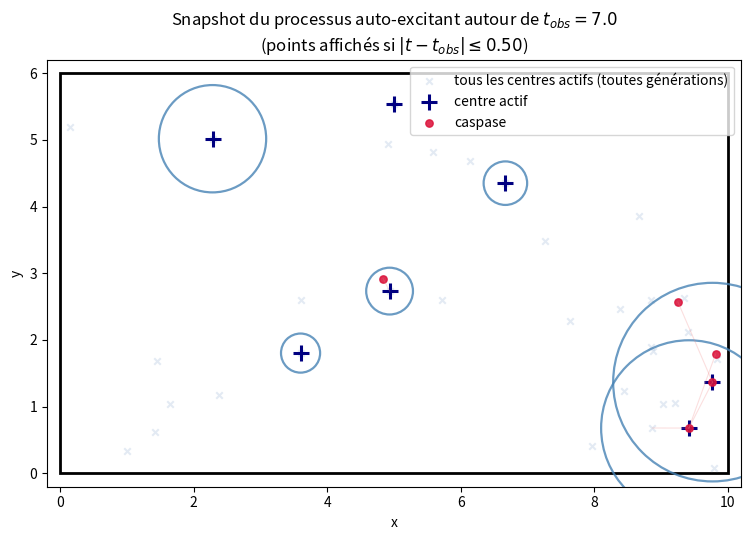

The matplotlib source for this figure:
import numpy as np
import matplotlib.pyplot as plt
from matplotlib.patches import Rectangle, Circle


def simulate_caspase_process(
    Lx=10.0,
    Ly=6.0,
    T=12.0,
    lambda_c=0.03,        # intensity of initial active centers in space-time
    lambda_init=0.18,     # offspring intensity of generation-0 centers
    lambda_gain=1.35,     # each caspase-born center gets a higher lambda
    lambda_max=1.20,      # cap to avoid explosion
    beta_R=1.40,          # rate of Exp(beta_R) for R_k
    beta_tau=0.40,        # rate of Exp(beta_tau) for tau_k
    max_generation=4,     # safety cutoff for recursive excitation
    max_centers=4000,     # safety cutoff for recursive excitation
    seed=None,
):
    """
    Recursive self-exciting caspase model.

    1) Initial active centers are born from a Poisson point process on W x [0,T].
    2) Each active center k has a disk radius R_k and lifetime tau_k.
    3) During its active period, it generates caspase events according to a PPP
       with intensity lambda_k inside its own space-time cylinder.
    4) Every generated caspase event becomes a NEW active center.
    5) The new center receives a larger offspring intensity:
           lambda_child = min(lambda_gain * lambda_parent, lambda_max)

    """

    rng = np.random.default_rng(seed)
    area = Lx * Ly

    # ------------------------------------------------------------
    # 1) Initial active centers (generation 0)
    # ------------------------------------------------------------
    n0 = rng.poisson(lambda_c * area * T)

    centers = {
        "x": list(rng.uniform(0.0, Lx, size=n0)),
        "y": list(rng.uniform(0.0, Ly, size=n0)),
        "s": list(rng.uniform(0.0, T, size=n0)),
        "R": list(rng.exponential(scale=1.0 / beta_R, size=n0)),
        "tau": list(rng.exponential(scale=1.0 / beta_tau, size=n0)),
        "lambda": [lambda_init] * n0,
        "generation": [0] * n0,
        "parent": [-1] * n0,
    }

    # all caspase events (every one of these will also become a new center)
    events = {
        "x": [],
        "y": [],
        "t": [],
        "parent_center": [],
        "generation": [],
    }

    # ------------------------------------------------------------
    # 2) Recursive generation of caspase events / new active centers
    # ------------------------------------------------------------
    k = 0
    while k < len(centers["x"]):
        if len(centers["x"]) >= max_centers:
            print(f"[warning] max_centers={max_centers} reached; simulation truncated.")
            break

        x0 = centers["x"][k]
        y0 = centers["y"][k]
        s0 = centers["s"][k]
        r0 = centers["R"][k]
        tau0 = centers["tau"][k]
        lam0 = centers["lambda"][k]
        gen0 = centers["generation"][k]

        # stop recursion after some generation
        if gen0 >= max_generation:
            k += 1
            continue

        mean_k = lam0 * np.pi * r0**2 * tau0
        nk = rng.poisson(mean_k)

        if nk == 0:
            k += 1
            continue

        rr = r0 * np.sqrt(rng.uniform(0.0, 1.0, size=nk))
        theta = rng.uniform(0.0, 2.0 * np.pi, size=nk)
        xk = x0 + rr * np.cos(theta)
        yk = y0 + rr * np.sin(theta)
        tk = s0 + rng.uniform(0.0, tau0, size=nk)

        keep = (
            (0.0 <= xk) & (xk <= Lx) &
            (0.0 <= yk) & (yk <= Ly) &
            (0.0 <= tk) & (tk <= T)
        )

        xk = xk[keep]
        yk = yk[keep]
        tk = tk[keep]

        if xk.size == 0:
            k += 1
            continue

        child_lambda = min(lambda_gain * lam0, lambda_max)

        # register events
        events["x"].extend(xk.tolist())
        events["y"].extend(yk.tolist())
        events["t"].extend(tk.tolist())
        events["parent_center"].extend([k] * xk.size)
        events["generation"].extend([gen0 + 1] * xk.size)

        # every event becomes a new active center
        child_R = rng.exponential(scale=1.0 / beta_R, size=xk.size)
        child_tau = rng.exponential(scale=1.0 / beta_tau, size=xk.size)

        centers["x"].extend(xk.tolist())
        centers["y"].extend(yk.tolist())
        centers["s"].extend(tk.tolist())
        centers["R"].extend(child_R.tolist())
        centers["tau"].extend(child_tau.tolist())
        centers["lambda"].extend([child_lambda] * xk.size)
        centers["generation"].extend([gen0 + 1] * xk.size)
        centers["parent"].extend([k] * xk.size)

        if len(centers["x"]) >= max_centers:
            print(f"[warning] max_centers={max_centers} reached; simulation truncated.")
            break

        k += 1

    # convert to numpy arrays
    centers = {key: np.array(val) for key, val in centers.items()}
    events = {
        "x": np.array(events["x"]),
        "y": np.array(events["y"]),
        "t": np.array(events["t"]),
        "parent_center": np.array(events["parent_center"], dtype=int),
        "generation": np.array(events["generation"], dtype=int),
    }

    return centers, events


def plot_snapshot(
    centers,
    events,
    Lx,
    Ly,
    t_obs=7.0,
    dt_window=1.0,
    show_all_centers=False,
    show_parent_links=False,
):
    """
    Plot one time slice.

    - only active centers are shown as blue '+' and blue circles
    - red points are caspase events near t_obs
    """

    active = (centers["s"] <= t_obs) & (t_obs <= centers["s"] + centers["tau"])
    near_t = np.abs(events["t"] - t_obs) <= dt_window / 2.0

    fig, ax = plt.subplots(figsize=(9, 5.5))
    ax.add_patch(Rectangle((0, 0), Lx, Ly, fill=False, edgecolor="black", linewidth=2.0))

    if show_all_centers:
        ax.scatter(
            centers["x"], centers["y"],
            marker="x", s=22, color="lightsteelblue", alpha=0.35,
            label="tous les centres actifs (toutes générations)"
        )

    # active centers at t_obs
    first_active = True
    for x0, y0, r in zip(centers["x"][active], centers["y"][active], centers["R"][active]):
        circ = Circle((x0, y0), r, fill=False, edgecolor="steelblue", linewidth=1.6, alpha=0.80)
        ax.add_patch(circ)
        if first_active:
            ax.scatter(x0, y0, marker="+", s=140, linewidths=2.2, color="navy", label="centre actif")
            first_active = False
        else:
            ax.scatter(x0, y0, marker="+", s=140, linewidths=2.2, color="navy")

    # caspase events near t_obs
    if np.any(near_t):
        ax.scatter(
            events["x"][near_t], events["y"][near_t],
            s=28, color="crimson", alpha=0.88, label="caspase"
        )

        if show_parent_links:
            idxs = np.where(near_t)[0]
            for j in idxs:
                p = events["parent_center"][j]
                ax.plot(
                    [centers["x"][p], events["x"][j]],
                    [centers["y"][p], events["y"][j]],
                    color="lightcoral", alpha=0.25, linewidth=0.8,
                )

    ax.set_aspect("equal")
    ax.set_xlim(-0.2, Lx + 0.2)
    ax.set_ylim(-0.2, Ly + 0.2)
    ax.set_xlabel("x")
    ax.set_ylabel("y")
    ax.set_title(
        rf"Snapshot du processus auto-excitant autour de $t_{{obs}}={t_obs}$"
        + "\n"
        + rf"(points affichés si $|t-t_{{obs}}|\leq {dt_window/2:.2f}$)"
    )
    ax.legend(loc="upper right")
    plt.tight_layout()
    plt.show()


if __name__ == "__main__":
    Lx, Ly = 10.0, 6.0
    T = 12.0

    centers, events = simulate_caspase_process(
        Lx=Lx,
        Ly=Ly,
        T=T,
        lambda_c=0.02,
        lambda_init=0.10,
        lambda_gain=1.35,
        lambda_max=0.55,
        beta_R=1.40,
        beta_tau=0.40,
        max_generation=4,
        max_centers=3000,
        seed=None,
    )

    print("Nombre total de centres actifs (toutes générations) :", len(centers["x"]))
    print("Nombre total d'événements caspase :", len(events["x"]))
    print("Génération maximale observée :", centers["generation"].max() if len(centers["generation"]) else 0)

    plot_snapshot(
        centers,
        events,
        Lx=Lx,
        Ly=Ly,
        t_obs=7.0,
        dt_window=1.0,
        show_all_centers=True,
        show_parent_links=True,
    )
